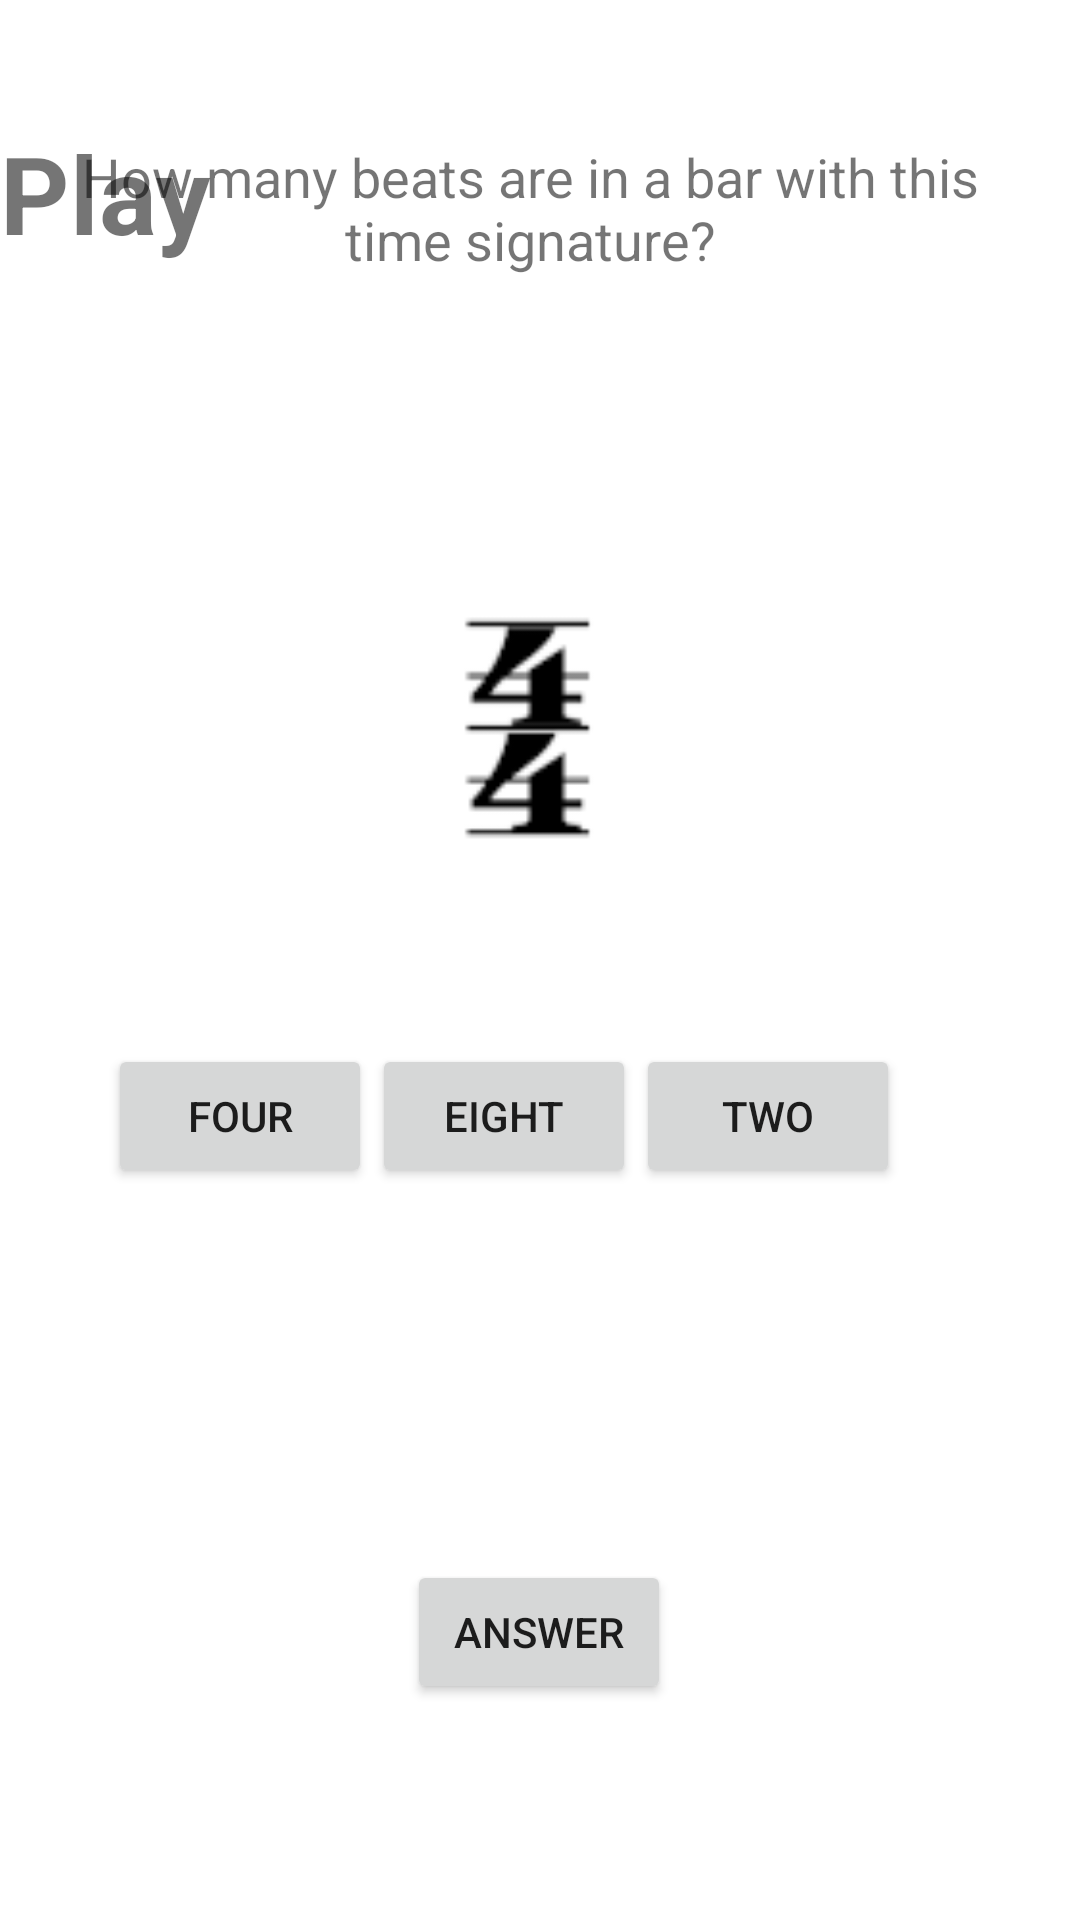

The Android layout XML behind this screen, and the referenced resources:
<!-- AndroidManifest.xml: application theme AppTheme -->
<!-- res/layout/activity_test_easy_three.xml -->
<?xml version="1.0" encoding="utf-8"?>
<androidx.constraintlayout.widget.ConstraintLayout xmlns:android="http://schemas.android.com/apk/res/android"
    xmlns:app="http://schemas.android.com/apk/res-auto"
    xmlns:tools="http://schemas.android.com/tools"
    android:layout_width="match_parent"
    android:layout_height="match_parent"
    android:background="#ffffff"
    tools:context=".test_rhythm.TestRhythmOne">

    <androidx.constraintlayout.widget.ConstraintLayout
        android:layout_width="match_parent"
        android:layout_height="match_parent">

        <LinearLayout
            android:id="@+id/linearLayout"
            android:layout_width="match_parent"
            android:layout_height="80dp"
            android:layout_marginBottom="8dp"
            android:orientation="horizontal"
            app:layout_constraintBottom_toTopOf="@+id/linearLayout2"
            app:layout_constraintTop_toTopOf="parent"
            tools:layout_editor_absoluteX="8dp" />

        <LinearLayout
            android:id="@+id/linearLayout2"
            android:layout_width="320dp"
            android:layout_height="wrap_content"
            android:layout_marginStart="52dp"
            android:layout_marginTop="8dp"
            android:layout_marginEnd="59dp"
            android:orientation="horizontal"
            app:layout_constraintEnd_toEndOf="parent"
            app:layout_constraintStart_toStartOf="parent"
            app:layout_constraintTop_toBottomOf="@+id/linearLayout">

            <TextView
                android:id="@+id/informationOne"
                android:layout_width="wrap_content"
                android:layout_height="wrap_content"
                android:layout_weight="1"
                android:text="How many beats are in a bar with this time signature?"
                android:textAlignment="center"
                android:textSize="18sp" />

        </LinearLayout>

        <ImageView
            android:id="@+id/imageView"
            android:layout_width="96dp"
            android:layout_height="138dp"
            android:layout_marginStart="168dp"
            android:layout_marginTop="99dp"
            android:layout_marginEnd="168dp"
            android:layout_marginBottom="52dp"
            android:src="@drawable/rhythm_small"
            app:layout_constraintBottom_toTopOf="@+id/linearLayout3"
            app:layout_constraintEnd_toEndOf="parent"
            app:layout_constraintHorizontal_bias="0.514"
            app:layout_constraintStart_toStartOf="parent"
            app:layout_constraintTop_toBottomOf="@+id/linearLayout2"
            app:layout_constraintVertical_bias="0.566" />

        <Button
            android:id="@+id/Answer"
            android:layout_width="wrap_content"
            android:layout_height="wrap_content"
            android:layout_marginStart="161dp"
            android:layout_marginTop="7dp"
            android:layout_marginEnd="162dp"
            android:layout_marginBottom="72dp"
            android:onClick="answerClick"
            android:text="Answer"
            app:layout_constraintBottom_toBottomOf="parent"
            app:layout_constraintEnd_toEndOf="parent"
            app:layout_constraintStart_toStartOf="parent"
            app:layout_constraintTop_toBottomOf="@+id/linearLayout3"
            app:layout_constraintVertical_bias="0.328" />

        <TextView
            android:id="@+id/Choice"
            android:layout_width="wrap_content"
            android:layout_height="wrap_content"
            android:layout_marginStart="175dp"
            android:layout_marginTop="43dp"
            android:layout_marginEnd="177dp"
            android:layout_marginBottom="37dp"
            app:layout_constraintBottom_toTopOf="@+id/linearLayout3"
            app:layout_constraintEnd_toEndOf="parent"
            app:layout_constraintStart_toStartOf="parent"
            app:layout_constraintTop_toBottomOf="@+id/imageView" />

        <LinearLayout
            android:id="@+id/linearLayout3"
            android:layout_width="285dp"
            android:layout_height="95dp"
            android:layout_marginStart="55dp"
            android:layout_marginTop="256dp"
            android:layout_marginEnd="56dp"
            android:layout_marginBottom="70dp"
            android:orientation="horizontal"
            app:layout_constraintBottom_toTopOf="@id/Answer"
            app:layout_constraintEnd_toEndOf="parent"
            app:layout_constraintHorizontal_bias="0.533"
            app:layout_constraintStart_toStartOf="parent"
            app:layout_constraintTop_toBottomOf="@+id/linearLayout2">

            <LinearLayout
                android:layout_width="wrap_content"
                android:layout_height="wrap_content"
                android:gravity="start"
                android:orientation="vertical">

                <Button
                    android:id="@+id/buttonLoud"
                    android:layout_width="match_parent"
                    android:layout_height="wrap_content"
                    android:onClick="SignatureFour"
                    android:text="Four" />

            </LinearLayout>

            <LinearLayout
                android:layout_width="wrap_content"
                android:layout_height="wrap_content"
                android:layout_gravity="center_horizontal"
                android:gravity="center_horizontal"
                android:orientation="vertical">

                <Button
                    android:id="@+id/One"
                    android:layout_width="match_parent"
                    android:layout_height="wrap_content"
                    android:onClick="SignatureEight"
                    android:text="Eight" />

            </LinearLayout>

            <LinearLayout
                android:layout_width="wrap_content"
                android:layout_height="wrap_content"
                android:gravity="end"
                android:orientation="vertical">

                <Button
                    android:id="@+id/button"
                    android:layout_width="match_parent"
                    android:layout_height="wrap_content"
                    android:onClick="SignatureTwo"
                    android:text="Two" />
            </LinearLayout>
        </LinearLayout>

    </androidx.constraintlayout.widget.ConstraintLayout>

    <LinearLayout
        android:id="@+id/TopView"
        android:layout_width="match_parent"
        android:layout_height="58dp"
        android:layout_marginTop="40dp"
        android:orientation="horizontal"
        app:layout_constraintEnd_toEndOf="parent"
        app:layout_constraintStart_toStartOf="parent"
        app:layout_constraintTop_toTopOf="parent">

        <TextView
            android:id="@+id/NotationHeader"
            android:layout_width="0dp"
            android:layout_height="match_parent"
            android:layout_weight="1"
            android:text="@string/play"
            android:textSize="36sp"
            android:textStyle="bold" />
    </LinearLayout>

</androidx.constraintlayout.widget.ConstraintLayout>
<!-- resources referenced by this layout -->
<resources>
  <!-- drawable rhythm_small: png bitmap (drawable-v24, 8664 bytes) -->
  <string name="play">Play</string>
  <style name="AppTheme" parent="Theme.AppCompat.Light.NoActionBar">
          
          <item name="colorPrimary">@color/colorPrimary</item>
          <item name="colorPrimaryDark">@color/colorPrimaryDark</item>
          <item name="colorAccent">@color/colorAccent</item>
      </style>
  <!-- not gathered from this repository: default colours our renderer supplied (Android Studio template values) -->
  <color name="colorPrimary">#FF6200EE</color>
  <color name="colorPrimaryDark">#FF3700B3</color>
  <color name="colorAccent">#FF03DAC5</color>
</resources>
